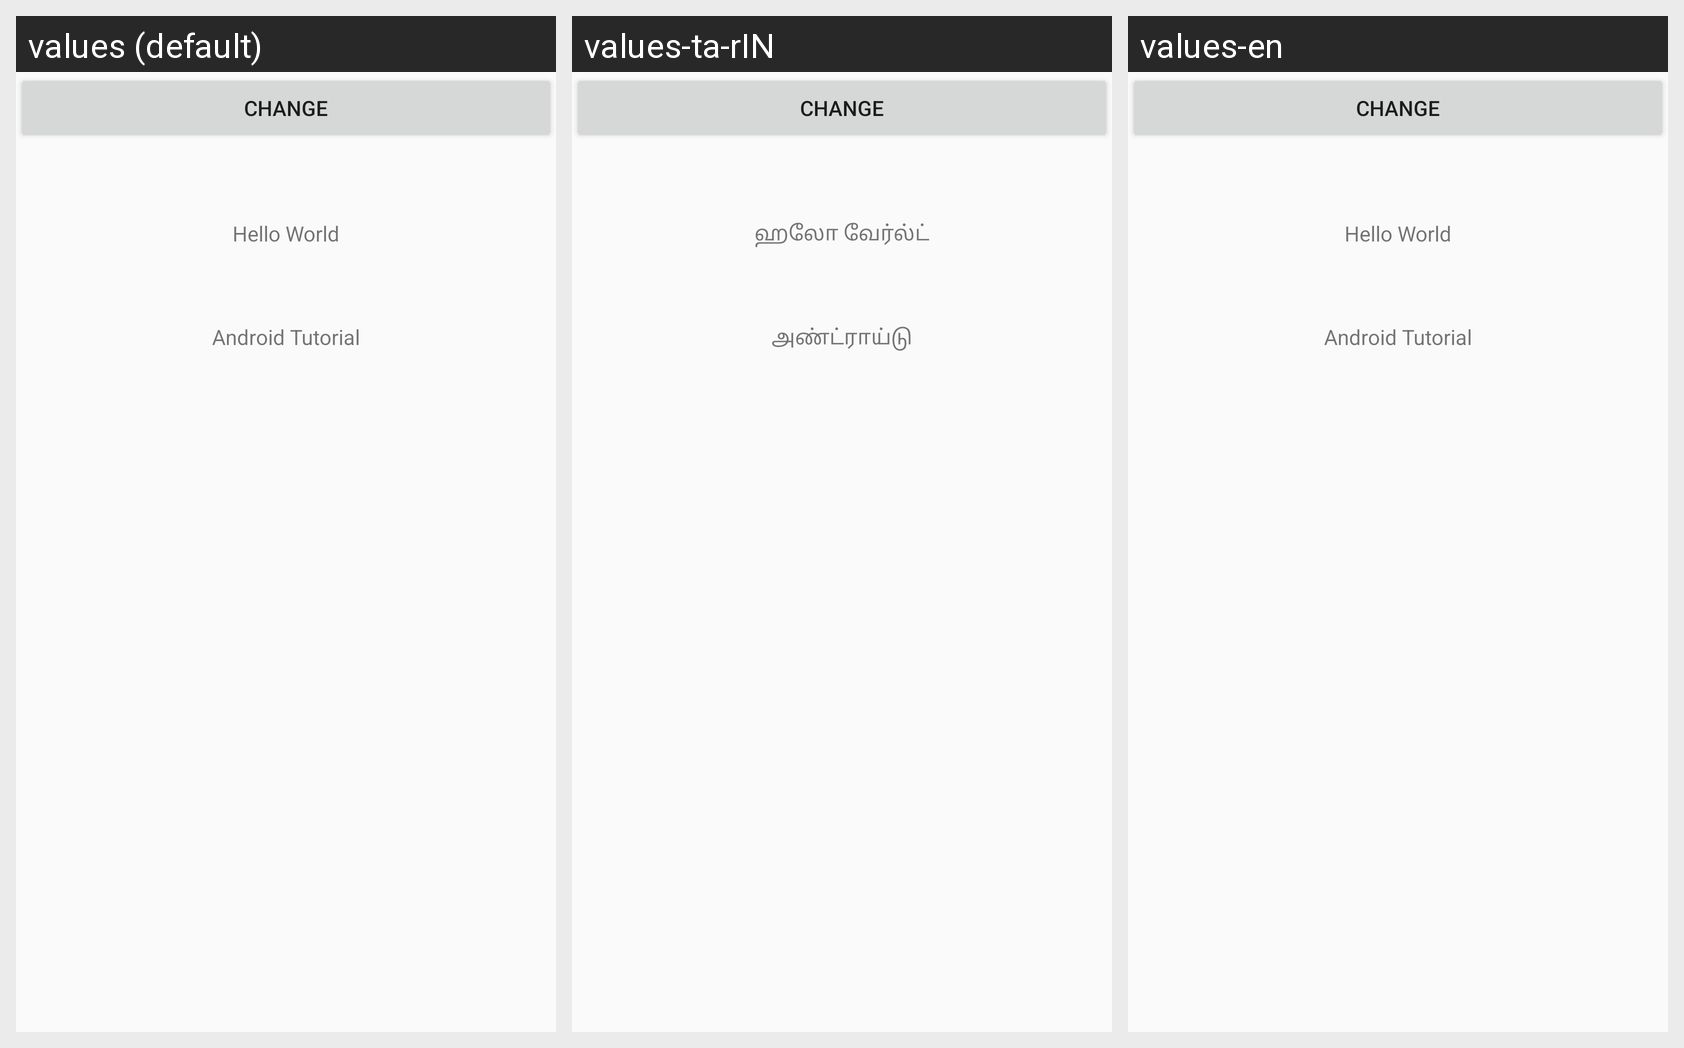

Translations of the strings shown on this Android screen, per locale in the grid:
Android screen res/layout/activity_main.xml rendered under 3 locales, left to right: values (default), values-ta-rIN, values-en. Device: Nexus 5 (rendered at 1080×1920; each locale shown at half size, 540×960, under a caption strip naming it); theme AppTheme.
Strings drawn on this screen, with the default value and each locale's value (text and hints the layout hard-codes, and strings that could not be matched under every locale, appear in the picture but are not listed):

hello
  values: Hello World
  values-ta-rIN: ஹலோ வேர்ல்ட்
  values-en: Hello World

android
  values: Android Tutorial
  values-ta-rIN: அண்ட்ராய்டு
  values-en: Android Tutorial
